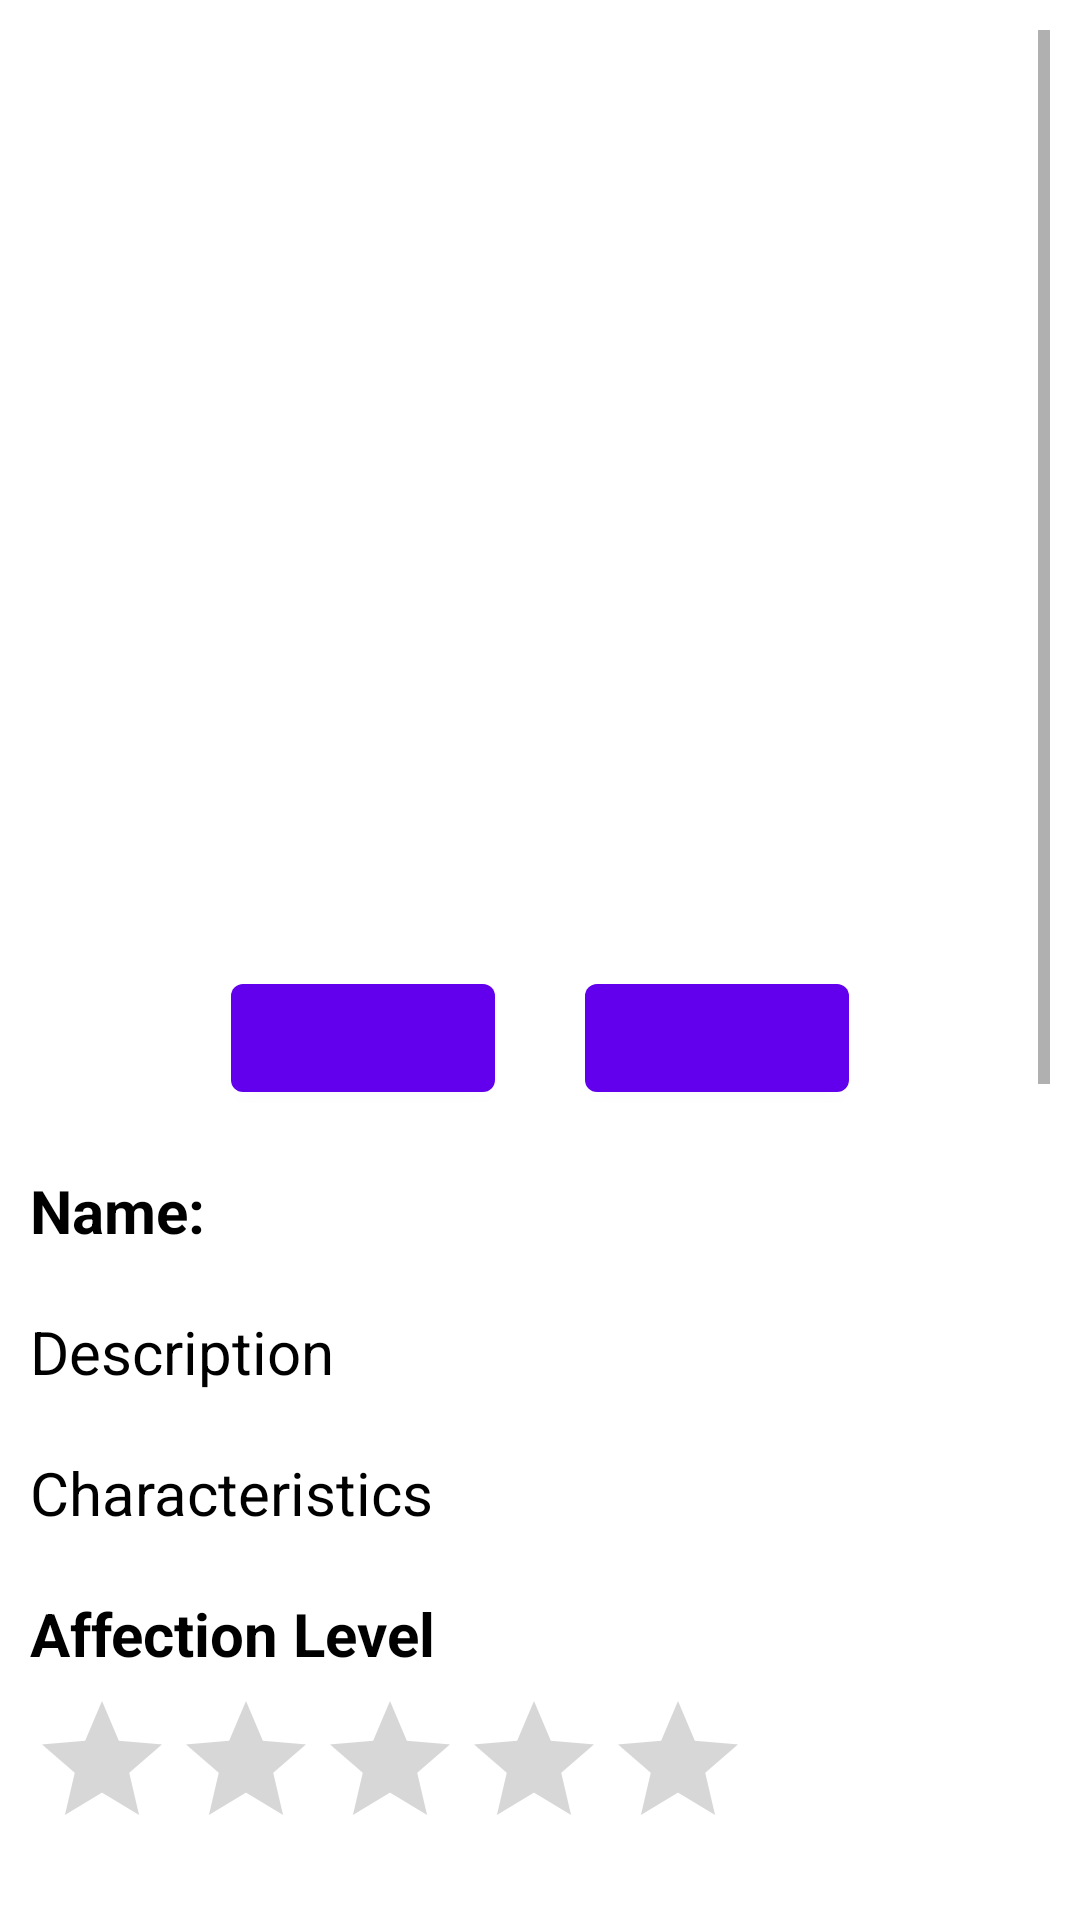

This screen was rendered from an Android layout file. Write that file and the resources it references.
<!-- AndroidManifest.xml: application theme Theme.TheCatApi -->
<!-- res/layout/fragment_cat_details.xml -->
<?xml version="1.0" encoding="utf-8"?>
<layout xmlns:android="http://schemas.android.com/apk/res/android"
    xmlns:app="http://schemas.android.com/apk/res-auto"
    xmlns:tools="http://schemas.android.com/tools">

    <data>

        <variable
            name="catDetailsViewModel"
            type="com.jacob.thecatapi.presentation.catDetails.viewModel.CatDetailsViewModel" />
    </data>

    <androidx.constraintlayout.widget.ConstraintLayout
        android:layout_width="match_parent"
        android:layout_height="match_parent"
        android:padding="10dp">

        <ScrollView
            android:layout_width="match_parent"
            android:layout_height="match_parent">

            <LinearLayout
                android:layout_width="match_parent"
                android:layout_height="wrap_content"
                android:orientation="vertical">

                <androidx.appcompat.widget.AppCompatImageView
                    android:id="@+id/imgDetails"
                    android:layout_width="400dp"
                    android:layout_height="300dp"
                    android:layout_gravity="center"
                    android:layout_marginTop="12dp"
                    android:scaleType="fitXY"
                    android:src="@drawable/ic_launcher_background" />

                <LinearLayout
                    android:layout_width="match_parent"
                    android:layout_height="wrap_content"
                    android:gravity="center"
                    android:orientation="horizontal">

                    <com.google.android.material.button.MaterialButton
                        android:id="@+id/btnOrigin"
                        android:layout_width="wrap_content"
                        android:layout_height="wrap_content"
                        android:layout_marginRight="30dp"
                        app:layout_constraintEnd_toEndOf="parent"
                        app:layout_constraintHorizontal_bias="0.0"
                        app:layout_constraintStart_toStartOf="parent"
                        app:layout_constraintTop_toBottomOf="@+id/imgDetails" />

                    <com.google.android.material.button.MaterialButton
                        android:id="@+id/btnCountry"
                        android:layout_width="wrap_content"
                        android:layout_height="wrap_content"
                        app:layout_constraintEnd_toEndOf="parent"
                        app:layout_constraintHorizontal_bias="0.0"
                        app:layout_constraintStart_toStartOf="parent"
                        app:layout_constraintTop_toBottomOf="@+id/imgDetails" />

                </LinearLayout>

                <TextView
                    android:id="@+id/txtDescripttionName"
                    android:layout_width="wrap_content"
                    android:layout_height="wrap_content"
                    android:layout_marginTop="20dp"
                    android:text="@string/name"
                    android:textColor="@color/black"
                    android:textSize="20dp"
                    android:textStyle="bold"
                    app:layout_constraintEnd_toEndOf="parent"
                    app:layout_constraintHorizontal_bias="0.0"
                    app:layout_constraintStart_toStartOf="parent"
                    app:layout_constraintTop_toBottomOf="@+id/btnOrigin" />

                <TextView
                    android:id="@+id/txtDescripttion"
                    android:layout_width="wrap_content"
                    android:layout_height="wrap_content"
                    android:layout_marginTop="20dp"
                    android:text="@string/description"
                    android:textAlignment="textStart"
                    android:textColor="@color/black"
                    android:textSize="20sp"
                    app:layout_constraintEnd_toEndOf="parent"
                    app:layout_constraintHorizontal_bias="0.162"
                    app:layout_constraintStart_toStartOf="parent"
                    app:layout_constraintTop_toBottomOf="@+id/txtDescripttionName" />

                <TextView
                    android:id="@+id/txtCharacteristics"
                    android:layout_width="wrap_content"
                    android:layout_height="wrap_content"
                    android:layout_marginTop="20dp"
                    android:text="@string/characteristics"
                    android:textAlignment="textStart"
                    android:textColor="@color/black"
                    android:textSize="20sp"
                    app:layout_constraintStart_toStartOf="parent"
                    app:layout_constraintTop_toBottomOf="@+id/txtDescripttion" />

                <TextView
                    android:id="@+id/txtAffectionL"
                    android:layout_width="wrap_content"
                    android:layout_height="wrap_content"
                    android:layout_marginTop="20dp"
                    android:text="@string/affection_level"
                    android:textColor="@color/black"
                    android:textSize="20sp"
                    android:textStyle="bold"
                    app:layout_constraintStart_toStartOf="parent"
                    app:layout_constraintTop_toBottomOf="@+id/txtCharacteristics" />

                <RatingBar
                    android:id="@+id/affectiveRaiting"
                    android:layout_width="wrap_content"
                    android:layout_height="wrap_content"
                    android:layout_marginTop="5dp"
                    android:layout_marginEnd="101dp"
                    android:isIndicator="true"
                    app:layout_constraintStart_toStartOf="parent"
                    app:layout_constraintTop_toBottomOf="@+id/txtAffectionL" />

                <TextView
                    android:id="@+id/txtAdaptability"
                    android:layout_width="wrap_content"
                    android:layout_height="wrap_content"
                    android:layout_marginTop="20dp"
                    android:text="Adaptability"
                    android:textColor="@color/black"
                    android:textSize="20sp"
                    android:textStyle="bold"
                    app:layout_constraintStart_toStartOf="parent"
                    app:layout_constraintTop_toBottomOf="@+id/txtCharacteristics" />

                <RatingBar
                    android:id="@+id/adaptabilityRaiting"
                    android:layout_width="wrap_content"
                    android:layout_height="wrap_content"
                    android:layout_marginTop="5dp"
                    android:layout_marginEnd="101dp"
                    android:isIndicator="true"
                    app:layout_constraintStart_toStartOf="parent"
                    app:layout_constraintTop_toBottomOf="@+id/txtAffectionL" />

                <TextView
                    android:id="@+id/txtChildFriendly"
                    android:layout_width="wrap_content"
                    android:layout_height="wrap_content"
                    android:layout_marginTop="20dp"
                    android:text="Child friendly"
                    android:textColor="@color/black"
                    android:textSize="20sp"
                    android:textStyle="bold"
                    app:layout_constraintStart_toStartOf="parent"
                    app:layout_constraintTop_toBottomOf="@+id/txtCharacteristics" />

                <RatingBar
                    android:id="@+id/childFriendlyRaiting"
                    android:layout_width="wrap_content"
                    android:layout_height="wrap_content"
                    android:layout_marginTop="5dp"
                    android:layout_marginEnd="101dp"
                    android:isIndicator="true"
                    app:layout_constraintStart_toStartOf="parent"
                    app:layout_constraintTop_toBottomOf="@+id/txtAffectionL" />

                <TextView
                    android:id="@+id/txtDogFreidnly"
                    android:layout_width="wrap_content"
                    android:layout_height="wrap_content"
                    android:layout_marginTop="20dp"
                    android:text="Dog Friendly"
                    android:textColor="@color/black"
                    android:textSize="20sp"
                    android:textStyle="bold"
                    app:layout_constraintStart_toStartOf="parent"
                    app:layout_constraintTop_toBottomOf="@+id/txtCharacteristics" />

                <RatingBar
                    android:id="@+id/dogFriendlyRaiting"
                    android:layout_width="wrap_content"
                    android:layout_height="wrap_content"
                    android:layout_marginTop="5dp"
                    android:layout_marginEnd="101dp"
                    android:isIndicator="true"
                    app:layout_constraintStart_toStartOf="parent"
                    app:layout_constraintTop_toBottomOf="@+id/txtAffectionL" />

                <TextView
                    android:id="@+id/txtEnergyLevel"
                    android:layout_width="wrap_content"
                    android:layout_height="wrap_content"
                    android:layout_marginTop="20dp"
                    android:text="Energy Level"
                    android:textColor="@color/black"
                    android:textSize="20sp"
                    android:textStyle="bold"
                    app:layout_constraintStart_toStartOf="parent"
                    app:layout_constraintTop_toBottomOf="@+id/txtCharacteristics" />

                <RatingBar
                    android:id="@+id/energyLevelRaiting"
                    android:layout_width="wrap_content"
                    android:layout_height="wrap_content"
                    android:layout_marginTop="5dp"
                    android:layout_marginEnd="101dp"
                    android:isIndicator="true"
                    app:layout_constraintStart_toStartOf="parent"
                    app:layout_constraintTop_toBottomOf="@+id/txtAffectionL" />

                <androidx.recyclerview.widget.RecyclerView
                    android:id="@+id/re"
                    android:layout_width="match_parent"
                    android:layout_height="wrap_content"
                    tools:listitem="@layout/item_images">
                </androidx.recyclerview.widget.RecyclerView>
                <com.google.android.material.button.MaterialButton
                    android:layout_gravity="center"
                    android:id="@+id/btnRandom"
                    android:layout_width="wrap_content"
                    android:layout_height="wrap_content"
                    android:text="Other"/>

            </LinearLayout>
        </ScrollView>
    </androidx.constraintlayout.widget.ConstraintLayout>


</layout>
<!-- res/layout/item_images.xml (included above) -->
<?xml version="1.0" encoding="utf-8"?>
<androidx.constraintlayout.widget.ConstraintLayout xmlns:android="http://schemas.android.com/apk/res/android"
    xmlns:app="http://schemas.android.com/apk/res-auto"
    android:layout_width="match_parent"
    android:layout_height="wrap_content"
    >

    <TextView
        android:id="@+id/txtKittties"
        android:layout_width="wrap_content"
        android:layout_height="wrap_content"
        android:text="More Kitties"
        android:textSize="30sp"
        android:textColor="@color/black"
        android:textStyle="bold"
        app:layout_constraintEnd_toEndOf="parent"
        app:layout_constraintStart_toStartOf="parent"
        app:layout_constraintTop_toTopOf="parent" />

    <androidx.appcompat.widget.AppCompatImageView
        android:id="@+id/im"
        android:layout_width="wrap_content"
        android:layout_height="wrap_content"
        android:src="@drawable/ic_launcher_background"
        app:layout_constraintBottom_toBottomOf="parent"
        app:layout_constraintEnd_toEndOf="parent"
        app:layout_constraintStart_toStartOf="parent"
        app:layout_constraintTop_toBottomOf="@id/txtKittties" />

    <androidx.constraintlayout.widget.ConstraintLayout
        android:layout_width="wrap_content"
        android:layout_height="1dp"
        app:layout_constraintBottom_toBottomOf="parent"
        app:layout_constraintEnd_toEndOf="parent"
        app:layout_constraintStart_toStartOf="parent" />



</androidx.constraintlayout.widget.ConstraintLayout>
<!-- resources referenced by this layout -->
<resources>
  <color name="black">#FF000000</color>
  <string name="affection_level">Affection Level</string>
  <string name="characteristics">Characteristics</string>
  <string name="description">Description</string>
  <string name="name">Name:</string>
  <style name="Theme.TheCatApi" parent="Theme.MaterialComponents.DayNight.DarkActionBar">
          
          <item name="colorPrimary">@color/purple_500</item>
          <item name="colorPrimaryVariant">@color/purple_700</item>
          <item name="colorOnPrimary">@color/white</item>
          
          <item name="colorSecondary">@color/teal_200</item>
          <item name="colorSecondaryVariant">@color/teal_700</item>
          <item name="colorOnSecondary">@color/black</item>
          
          <item name="android:statusBarColor" tools:targetApi="l">?attr/colorPrimaryVariant</item>
          
      </style>
  <color name="purple_500">#FF6200EE</color>
  <color name="purple_700">#FF3700B3</color>
  <color name="white">#FFFFFFFF</color>
  <color name="teal_200">#FF03DAC5</color>
  <color name="teal_700">#FF018786</color>
</resources>
